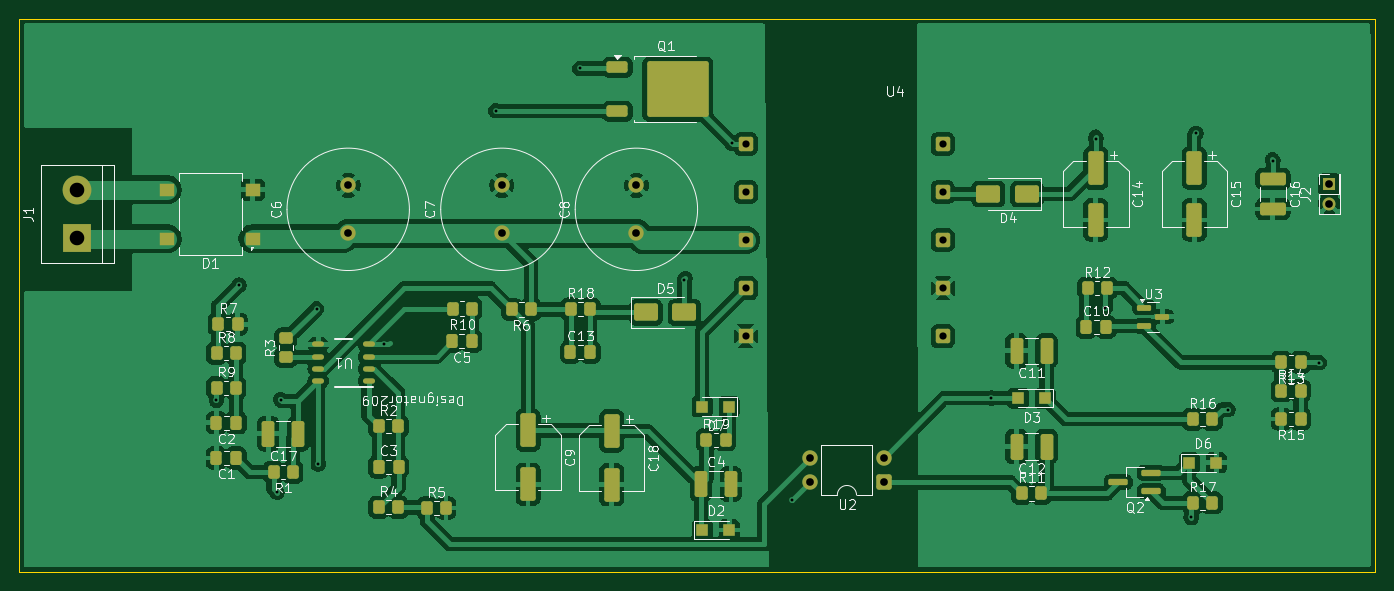
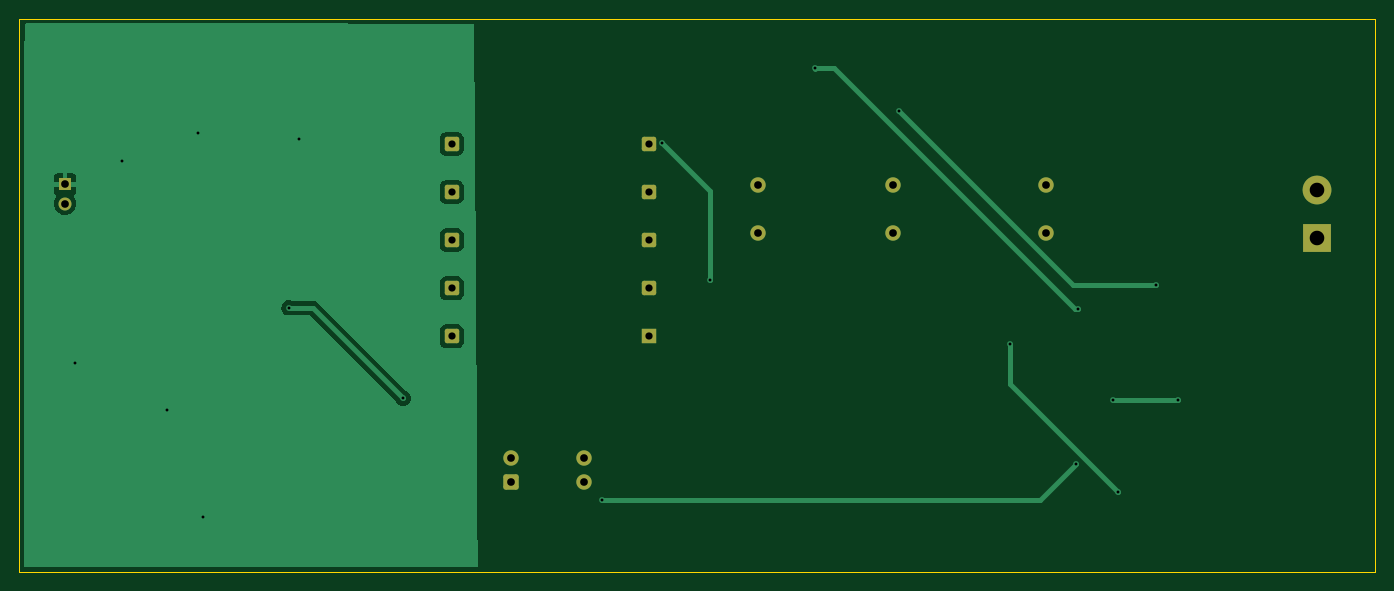
Circuit board: 11 layer files. Board 141.2 x 57.6 mm.
- bottom_copper: flyback-B_Cu.gbr (18057 bytes)
- bottom_mask: flyback-B_Mask.gbr (2118 bytes)
- paste: flyback-B_Paste.gbr (450 bytes)
- bottom_silk: flyback-B_Silkscreen.gbr (451 bytes)
- outline: flyback-Edge_Cuts.gbr (604 bytes)
- top_copper: flyback-F_Cu.gbr (183524 bytes)
- top_mask: flyback-F_Mask.gbr (7264 bytes)
- paste: flyback-F_Paste.gbr (6211 bytes)
- top_silk: flyback-F_Silkscreen.gbr (87173 bytes)
- drill: flyback-NPTH.drl (269 bytes)
- drill: flyback-PTH.drl (1147 bytes)

=== bottom_copper: flyback-B_Cu.gbr (18057 bytes, source omitted) ===
=== bottom_mask: flyback-B_Mask.gbr (2118 bytes, source withheld) ===
=== paste: flyback-B_Paste.gbr ===
%TF.GenerationSoftware,KiCad,Pcbnew,9.0.1*%
%TF.CreationDate,2025-04-25T14:26:40+02:00*%
%TF.ProjectId,flyback,666c7962-6163-46b2-9e6b-696361645f70,rev?*%
%TF.SameCoordinates,Original*%
%TF.FileFunction,Paste,Bot*%
%TF.FilePolarity,Positive*%
%FSLAX46Y46*%
G04 Gerber Fmt 4.6, Leading zero omitted, Abs format (unit mm)*
G04 Created by KiCad (PCBNEW 9.0.1) date 2025-04-25 14:26:40*
%MOMM*%
%LPD*%
G01*
G04 APERTURE LIST*
G04 APERTURE END LIST*
M02*

=== bottom_silk: flyback-B_Silkscreen.gbr ===
%TF.GenerationSoftware,KiCad,Pcbnew,9.0.1*%
%TF.CreationDate,2025-04-25T14:26:40+02:00*%
%TF.ProjectId,flyback,666c7962-6163-46b2-9e6b-696361645f70,rev?*%
%TF.SameCoordinates,Original*%
%TF.FileFunction,Legend,Bot*%
%TF.FilePolarity,Positive*%
%FSLAX46Y46*%
G04 Gerber Fmt 4.6, Leading zero omitted, Abs format (unit mm)*
G04 Created by KiCad (PCBNEW 9.0.1) date 2025-04-25 14:26:40*
%MOMM*%
%LPD*%
G01*
G04 APERTURE LIST*
G04 APERTURE END LIST*
M02*

=== outline: flyback-Edge_Cuts.gbr ===
%TF.GenerationSoftware,KiCad,Pcbnew,9.0.1*%
%TF.CreationDate,2025-04-25T14:26:40+02:00*%
%TF.ProjectId,flyback,666c7962-6163-46b2-9e6b-696361645f70,rev?*%
%TF.SameCoordinates,Original*%
%TF.FileFunction,Profile,NP*%
%FSLAX46Y46*%
G04 Gerber Fmt 4.6, Leading zero omitted, Abs format (unit mm)*
G04 Created by KiCad (PCBNEW 9.0.1) date 2025-04-25 14:26:40*
%MOMM*%
%LPD*%
G01*
G04 APERTURE LIST*
%TA.AperFunction,Profile*%
%ADD10C,0.050000*%
%TD*%
G04 APERTURE END LIST*
D10*
X78350000Y-43950000D02*
X219525000Y-43950000D01*
X219525000Y-101525000D01*
X78350000Y-101525000D01*
X78350000Y-43950000D01*
M02*

=== top_copper: flyback-F_Cu.gbr (183524 bytes, source omitted) ===
=== top_mask: flyback-F_Mask.gbr (7264 bytes, source omitted) ===
=== paste: flyback-F_Paste.gbr (6211 bytes, source omitted) ===
=== top_silk: flyback-F_Silkscreen.gbr (87173 bytes, source omitted) ===
=== drill: flyback-NPTH.drl ===
M48
; DRILL file {KiCad 9.0.1} date 2025-04-28T07:23:36+0200
; FORMAT={-:-/ absolute / metric / decimal}
; #@! TF.CreationDate,2025-04-28T07:23:36+02:00
; #@! TF.GenerationSoftware,Kicad,Pcbnew,9.0.1
; #@! TF.FileFunction,NonPlated,1,2,NPTH
FMAT,2
METRIC
%
G90
G05
M30

=== drill: flyback-PTH.drl ===
M48
; DRILL file {KiCad 9.0.1} date 2025-04-28T07:23:36+0200
; FORMAT={-:-/ absolute / metric / decimal}
; #@! TF.CreationDate,2025-04-28T07:23:36+02:00
; #@! TF.GenerationSoftware,Kicad,Pcbnew,9.0.1
; #@! TF.FileFunction,Plated,1,2,PTH
FMAT,2
METRIC
; #@! TA.AperFunction,Plated,PTH,ViaDrill
T1C0.300
; #@! TA.AperFunction,Plated,PTH,ComponentDrill
T2C0.750
; #@! TA.AperFunction,Plated,PTH,ComponentDrill
T3C0.800
; #@! TA.AperFunction,Plated,PTH,ComponentDrill
T4C1.520
%
G90
G05
T1
X98.875Y-83.662
X101.225Y-71.675
X105.15Y-93.225
X105.637Y-83.662
X109.3Y-74.15
X109.477Y-90.3
X116.35Y-77.85
X127.95Y-53.525
X136.688Y-49.137
X147.6Y-71.125
X152.562Y-56.938
X158.845Y-94.075
X179.55Y-83.458
X190.425Y-56.45
X191.425Y-74.05
X200.35Y-95.85
X200.862Y-55.887
X204.175Y-84.65
X208.85Y-58.725
X213.7Y-79.75
T2
X154.0Y-57.0
X154.0Y-62.0
X154.0Y-67.0
X154.0Y-72.0
X154.0Y-77.0
X174.5Y-57.0
X174.5Y-62.0
X174.5Y-67.0
X174.5Y-72.0
X174.5Y-77.0
T3
X112.6Y-61.3
X112.6Y-66.3
X128.6Y-61.3
X128.6Y-66.3
X142.6Y-61.3
X142.6Y-66.3
X160.705Y-89.675
X160.705Y-92.215
X168.325Y-89.675
X168.325Y-92.215
X214.75Y-61.2
X214.75Y-63.2
T4
X84.4Y-61.75
X84.4Y-66.83
M30

